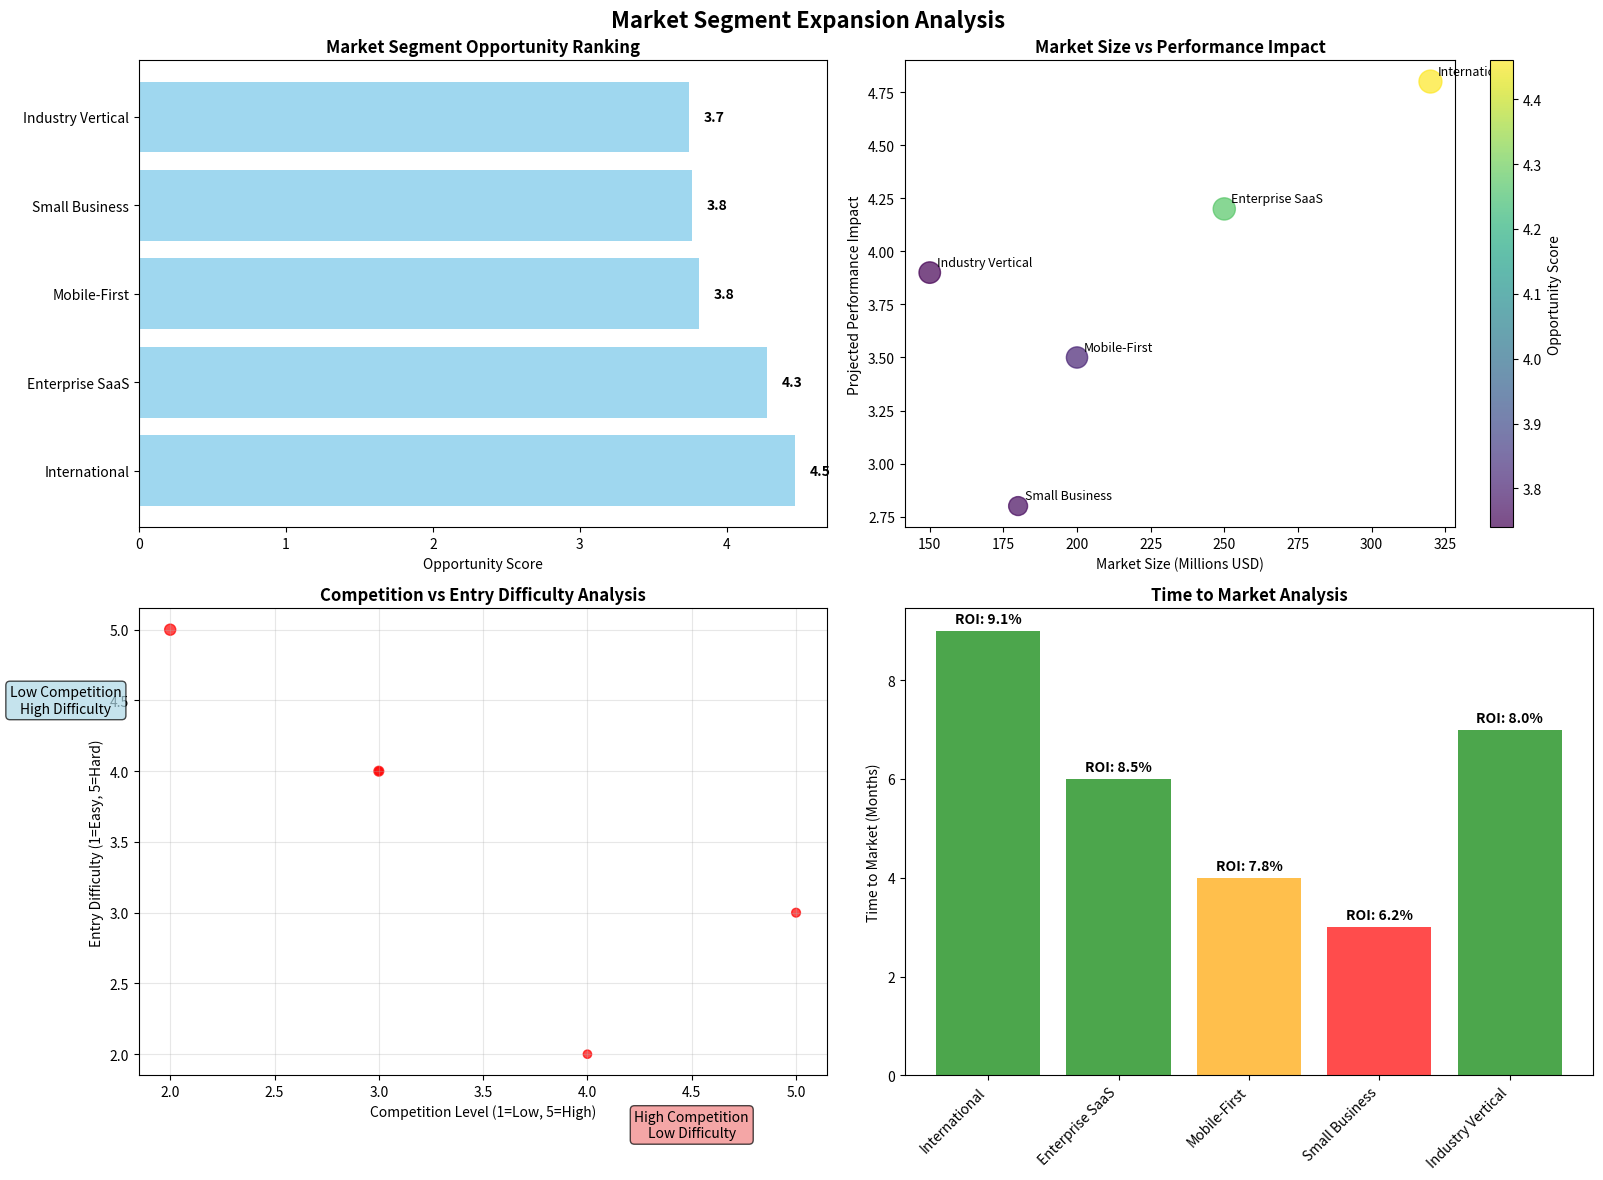

This chart was generated by the following Python code:
"""
Market Segment Analysis - Supporting Analysis
Author: [email redacted]

This module provides detailed market segmentation analysis to support 
the primary recommendation of expanding into new market segments.

Generated with LLM/AI assistance for comprehensive market analysis.
LLM Reference: https://chatgpt.com/codex/tasks
"""

import pandas as pd
import numpy as np
import matplotlib.pyplot as plt
import seaborn as sns

def analyze_market_segments():
    """Analyze potential market segments for expansion"""
    
    # Market segment opportunity analysis
    segments = {
        'Segment': ['Enterprise SaaS', 'Small Business', 'International', 'Mobile-First', 'Industry Vertical'],
        'Market_Size_Millions': [250, 180, 320, 200, 150],
        'Competition_Level': [3, 4, 2, 5, 3],  # 1-5 scale
        'Entry_Difficulty': [4, 2, 5, 3, 4],   # 1-5 scale
        'Expected_ROI': [8.5, 6.2, 9.1, 7.8, 8.0],
        'Time_to_Market_Months': [6, 3, 9, 4, 7],
        'Projected_Performance_Impact': [4.2, 2.8, 4.8, 3.5, 3.9]
    }
    
    df_segments = pd.DataFrame(segments)
    
    # Calculate opportunity score
    df_segments['Opportunity_Score'] = (
        (df_segments['Market_Size_Millions'] / 100) * 0.3 +
        (6 - df_segments['Competition_Level']) * 0.2 +
        (6 - df_segments['Entry_Difficulty']) * 0.1 +
        df_segments['Expected_ROI'] * 0.2 +
        (12 - df_segments['Time_to_Market_Months']) * 0.1 +
        df_segments['Projected_Performance_Impact'] * 0.1
    )
    
    return df_segments.sort_values('Opportunity_Score', ascending=False)

def create_segment_visualization():
    """Create market segment opportunity visualization"""
    
    df = analyze_market_segments()
    
    fig, axes = plt.subplots(2, 2, figsize=(16, 12))
    fig.suptitle('Market Segment Expansion Analysis', fontsize=16, fontweight='bold')
    
    # 1. Opportunity Score Ranking
    ax1 = axes[0, 0]
    bars = ax1.barh(df['Segment'], df['Opportunity_Score'], color='skyblue', alpha=0.8)
    ax1.set_title('Market Segment Opportunity Ranking', fontweight='bold')
    ax1.set_xlabel('Opportunity Score')
    
    # Add value labels
    for bar in bars:
        width = bar.get_width()
        ax1.text(width + 0.1, bar.get_y() + bar.get_height()/2, 
                f'{width:.1f}', ha='left', va='center', fontweight='bold')
    
    # 2. Market Size vs Performance Impact
    ax2 = axes[0, 1]
    scatter = ax2.scatter(df['Market_Size_Millions'], df['Projected_Performance_Impact'], 
                         s=df['Expected_ROI']*30, alpha=0.7, c=df['Opportunity_Score'], 
                         cmap='viridis')
    ax2.set_title('Market Size vs Performance Impact', fontweight='bold')
    ax2.set_xlabel('Market Size (Millions USD)')
    ax2.set_ylabel('Projected Performance Impact')
    
    # Add segment labels
    for i, segment in enumerate(df['Segment']):
        ax2.annotate(segment, (df['Market_Size_Millions'].iloc[i], 
                              df['Projected_Performance_Impact'].iloc[i]),
                    xytext=(5, 5), textcoords='offset points', fontsize=9)
    
    plt.colorbar(scatter, ax=ax2, label='Opportunity Score')
    
    # 3. Competition vs Entry Difficulty
    ax3 = axes[1, 0]
    bubble_sizes = df['Market_Size_Millions'] / 5
    colors = ['red' if score < 5 else 'orange' if score < 7 else 'green' 
              for score in df['Opportunity_Score']]
    
    ax3.scatter(df['Competition_Level'], df['Entry_Difficulty'], 
               s=bubble_sizes, alpha=0.7, c=colors)
    ax3.set_title('Competition vs Entry Difficulty Analysis', fontweight='bold')
    ax3.set_xlabel('Competition Level (1=Low, 5=High)')
    ax3.set_ylabel('Entry Difficulty (1=Easy, 5=Hard)')
    ax3.grid(True, alpha=0.3)
    
    # Add quadrant labels
    ax3.text(1.5, 4.5, 'Low Competition\nHigh Difficulty', ha='center', va='center',
            bbox=dict(boxstyle="round,pad=0.3", facecolor="lightblue", alpha=0.7))
    ax3.text(4.5, 1.5, 'High Competition\nLow Difficulty', ha='center', va='center',
            bbox=dict(boxstyle="round,pad=0.3", facecolor="lightcoral", alpha=0.7))
    
    # 4. Timeline vs ROI Analysis
    ax4 = axes[1, 1]
    colors_roi = ['red' if roi < 7 else 'orange' if roi < 8 else 'green' 
                  for roi in df['Expected_ROI']]
    
    bars = ax4.bar(df['Segment'], df['Time_to_Market_Months'], 
                   color=colors_roi, alpha=0.7)
    ax4.set_title('Time to Market Analysis', fontweight='bold')
    ax4.set_ylabel('Time to Market (Months)')
    ax4.set_xticklabels(df['Segment'], rotation=45, ha='right')
    
    # Add ROI labels on bars
    for i, (bar, roi) in enumerate(zip(bars, df['Expected_ROI'])):
        height = bar.get_height()
        ax4.text(bar.get_x() + bar.get_width()/2., height + 0.1,
                f'ROI: {roi:.1f}%', ha='center', va='bottom', fontweight='bold')
    
    plt.tight_layout()
    plt.savefig('market_segment_analysis.png', dpi=300, bbox_inches='tight')
    
    return fig

if __name__ == "__main__":
    print("🎯 Market Segment Analysis")
    print("=" * 40)
    print(f"📧 Analysis by: [email redacted]")
    
    df = analyze_market_segments()
    
    print("\n📊 TOP MARKET OPPORTUNITIES")
    print("-" * 30)
    for i, row in df.head(3).iterrows():
        print(f"{i+1}. {row['Segment']}")
        print(f"   Opportunity Score: {row['Opportunity_Score']:.1f}")
        print(f"   Market Size: ${row['Market_Size_Millions']}M")
        print(f"   Performance Impact: +{row['Projected_Performance_Impact']:.1f}")
        print(f"   Expected ROI: {row['Expected_ROI']:.1f}%")
        print(f"   Time to Market: {row['Time_to_Market_Months']} months")
        print()
    
    # Save analysis
    df.to_csv('market_segments_analysis.csv', index=False)
    print("✅ Market segment data saved as 'market_segments_analysis.csv'")
    
    # Create visualizations
    create_segment_visualization()
    print("✅ Market analysis charts saved as 'market_segment_analysis.png'")
